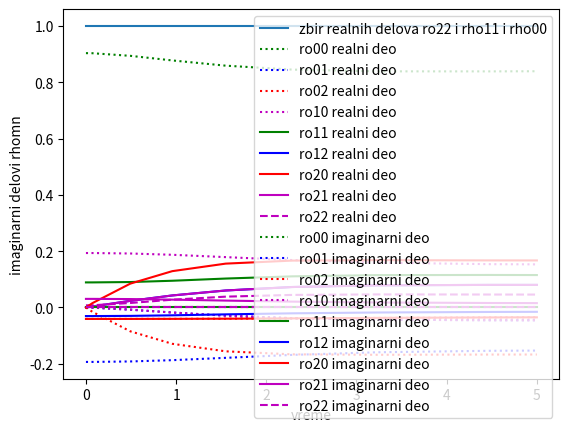

Here is the Python script that generated this plot:
# -*- coding: utf-8 -*-
"""
Created on Sun Jul 21 10:23:48 2019

[redacted]
"""
import numpy as np
from scipy.integrate import odeint, solve_ivp
import matplotlib.pyplot as plt


I=complex(0,1)
op=0.5
oc=0.5
dp=0.
dc=0.

gamma00=1.
gamma01=1.
gamma02=1.
gamma10=1.
gamma11=1.
gamma12=1.
gamma20=1.
gamma21=1.
gamma22=1.

Gamma00=1.
Gamma01=1.
Gamma02=1.
Gamma10=1.
Gamma11=1.
Gamma12=1.
Gamma20=1.
Gamma21=1.
Gamma22=1.
I=complex(0,1)
op=0.5
oc1=0.5
oc2 = 0.5
dp=0.
dc1=0.
dc2 = 0.
#    prvo resavam jednacine za nulti stepen ovde
nultiStepen=[[1,0,0,0,1,0,0,0,1],
             [-I*oc1/2,-gamma01+dc1,-I*oc2/2,0,I*oc1/2,0,0,0,0],
             [0,-I*oc2/2,-gamma02-I*dp,0,0,I*oc1/2,0,0,0],
             [I*oc1/2,0,0,-gamma10-I*dc1,-I*oc1/2,0,I*oc2/2,0,0],
             [0,I*oc1/2,0,-I*oc1/2,-Gamma01,-I*oc2/2,0,I*oc2/2,Gamma12],
             [0,0,I*oc1/2,0,-I*oc2/2,-gamma12-I*(dc1+dp),0,0,I*oc2/2],
             [0,0,0,I*oc2/2,0,0,-gamma20+I*dp,-I*oc1/2,0],
             [0,0,0,0,I*oc2/2,0,-I*oc1/2,-gamma21+I*(dc1+dp),-I*oc2/2],
             [0,0,0,0,0,I*oc2/2,0,-I*oc2/2,-Gamma02-Gamma12]]

nule = np.zeros(9)
nule[0] = 1
resenje1 = np.linalg.solve(nultiStepen,nule)

def model(t,z):
    ro00 = z[0]
    ro01 = z[1]
    ro02 = z[2]
    ro10 = z[3]  
    ro11 = z[4]
    ro12 = z[5]
    ro20 = z[6]
    ro21 = z[7] 
    ro22 = z[8]   
    dro00dt = Gamma01*ro11 + Gamma02*ro22 - 1.0*I*(0.5*oc1*ro01 - 0.5*oc1*ro10 + 0.5*op*ro02 - 0.5*op*ro20)
    dro01dt = -gamma01*ro01 - 1.0*I*(-dc1*ro01 + 0.5*oc1*ro00 - 0.5*oc1*ro11 + 0.5*oc2*ro02 - 0.5*op*ro21)
    dro02dt = -gamma02*ro02 - 1.0*I*(dp*ro02 - 0.5*oc1*ro12 + 0.5*oc2*ro01 + 0.5*op*ro00 - 0.5*op*ro22)
    dro10dt = -gamma10*ro10 - 1.0*I*(dc1*ro10 - 0.5*oc1*ro00 + 0.5*oc1*ro11 - 0.5*oc2*ro20 + 0.5*op*ro12)
    dro11dt = -Gamma01*ro11 + Gamma12*ro22 - 1.0*I*(-0.5*oc1*ro01 + 0.5*oc1*ro10 + 0.5*oc2*ro12 - 0.5*oc2*ro21)
    dro12dt = -gamma12*ro12 - 1.0*I*(dc1*ro12 + dp*ro12 - 0.5*oc1*ro02 + 0.5*oc2*ro11 - 0.5*oc2*ro22 + 0.5*op*ro10)
    dro20dt = -gamma20*ro20 - 1.0*I*(-dp*ro20 + 0.5*oc1*ro21 - 0.5*oc2*ro10 - 0.5*op*ro00 + 0.5*op*ro22)
    dro21dt = -gamma21*ro21 - 1.0*I*(-dc1*ro21 - dp*ro21 + 0.5*oc1*ro20 - 0.5*oc2*ro11 + 0.5*oc2*ro22 - 0.5*op*ro01)
    dro22dt = -Gamma02*ro22 - Gamma12*ro22 - 1.0*I*(-0.5*oc2*ro12 + 0.5*oc2*ro21 - 0.5*op*ro02 + 0.5*op*ro20)
    dzdt = [dro00dt, dro01dt, dro02dt, dro10dt, dro11dt, dro12dt, dro20dt, dro21dt, dro22dt]
    return dzdt

z0 = np.array([1., 0., 0., 0., 0., 0., 0., 0., 0.], dtype='complex')
t = np.linspace(0,5,50000)
z = solve_ivp(model, (0., 5.), resenje1)
t=z.t
z=np.transpose(z.y)

ro00 = z[:,0]
ro01 = z[:,1]
ro02 = z[:,2]
ro10 = z[:,3]
ro11 = z[:,4]
ro12 = z[:,5]
ro20 = z[:,6]
ro21 = z[:,7]
ro22 = z[:,8]

plt.plot(t, ro00.real+ro11.real+ro22.real, label='zbir realnih delova ro22 i rho11 i rho00')
plt.ylabel('\rho00.real+\rho11.real')
plt.xlabel('vreme')
plt.legend(loc='best')
plt.show()
plt.plot(t,ro00.real,'g:',label='ro00 realni deo')
plt.plot(t,ro01.real,'b:',label='ro01 realni deo')
plt.plot(t,ro02.real,'r:',label='ro02 realni deo')
plt.plot(t,ro10.real,'m:',label='ro10 realni deo')
plt.plot(t,ro11.real,'g-',label='ro11 realni deo')
plt.plot(t,ro12.real,'b-',label='ro12 realni deo')
plt.plot(t,ro20.real,'r-',label='ro20 realni deo')
plt.plot(t,ro21.real,'m-',label='ro21 realni deo')
plt.plot(t,ro22.real,'m--',label='ro22 realni deo')
#plt.plot(t, ro00.real+ro11.real)
plt.ylabel('realni delovi \rhomn')
plt.xlabel('vreme')
plt.legend(loc='best')
plt.show()

plt.plot(t,ro00.imag,'g:',label='ro00 imaginarni deo')
plt.plot(t,ro01.imag,'b:',label='ro01 imaginarni deo')
plt.plot(t,ro02.imag,'r:',label='ro02 imaginarni deo')
plt.plot(t,ro10.imag,'m:',label='ro10 imaginarni deo')
plt.plot(t,ro11.imag,'g-',label='ro11 imaginarni deo')
plt.plot(t,ro12.imag,'b-',label='ro12 imaginarni deo')
plt.plot(t,ro20.imag,'r-',label='ro20 imaginarni deo')
plt.plot(t,ro21.imag,'m-',label='ro21 imaginarni deo')
plt.plot(t,ro22.imag,'m--',label='ro22 imaginarni deo')
#plt.plot(t, ro00.real+ro11.real)
plt.ylabel('imaginarni delovi rhomn')
plt.xlabel('vreme')
plt.legend(loc='best')
plt.show()

#jedan ro00 i ro11, posle im i real
